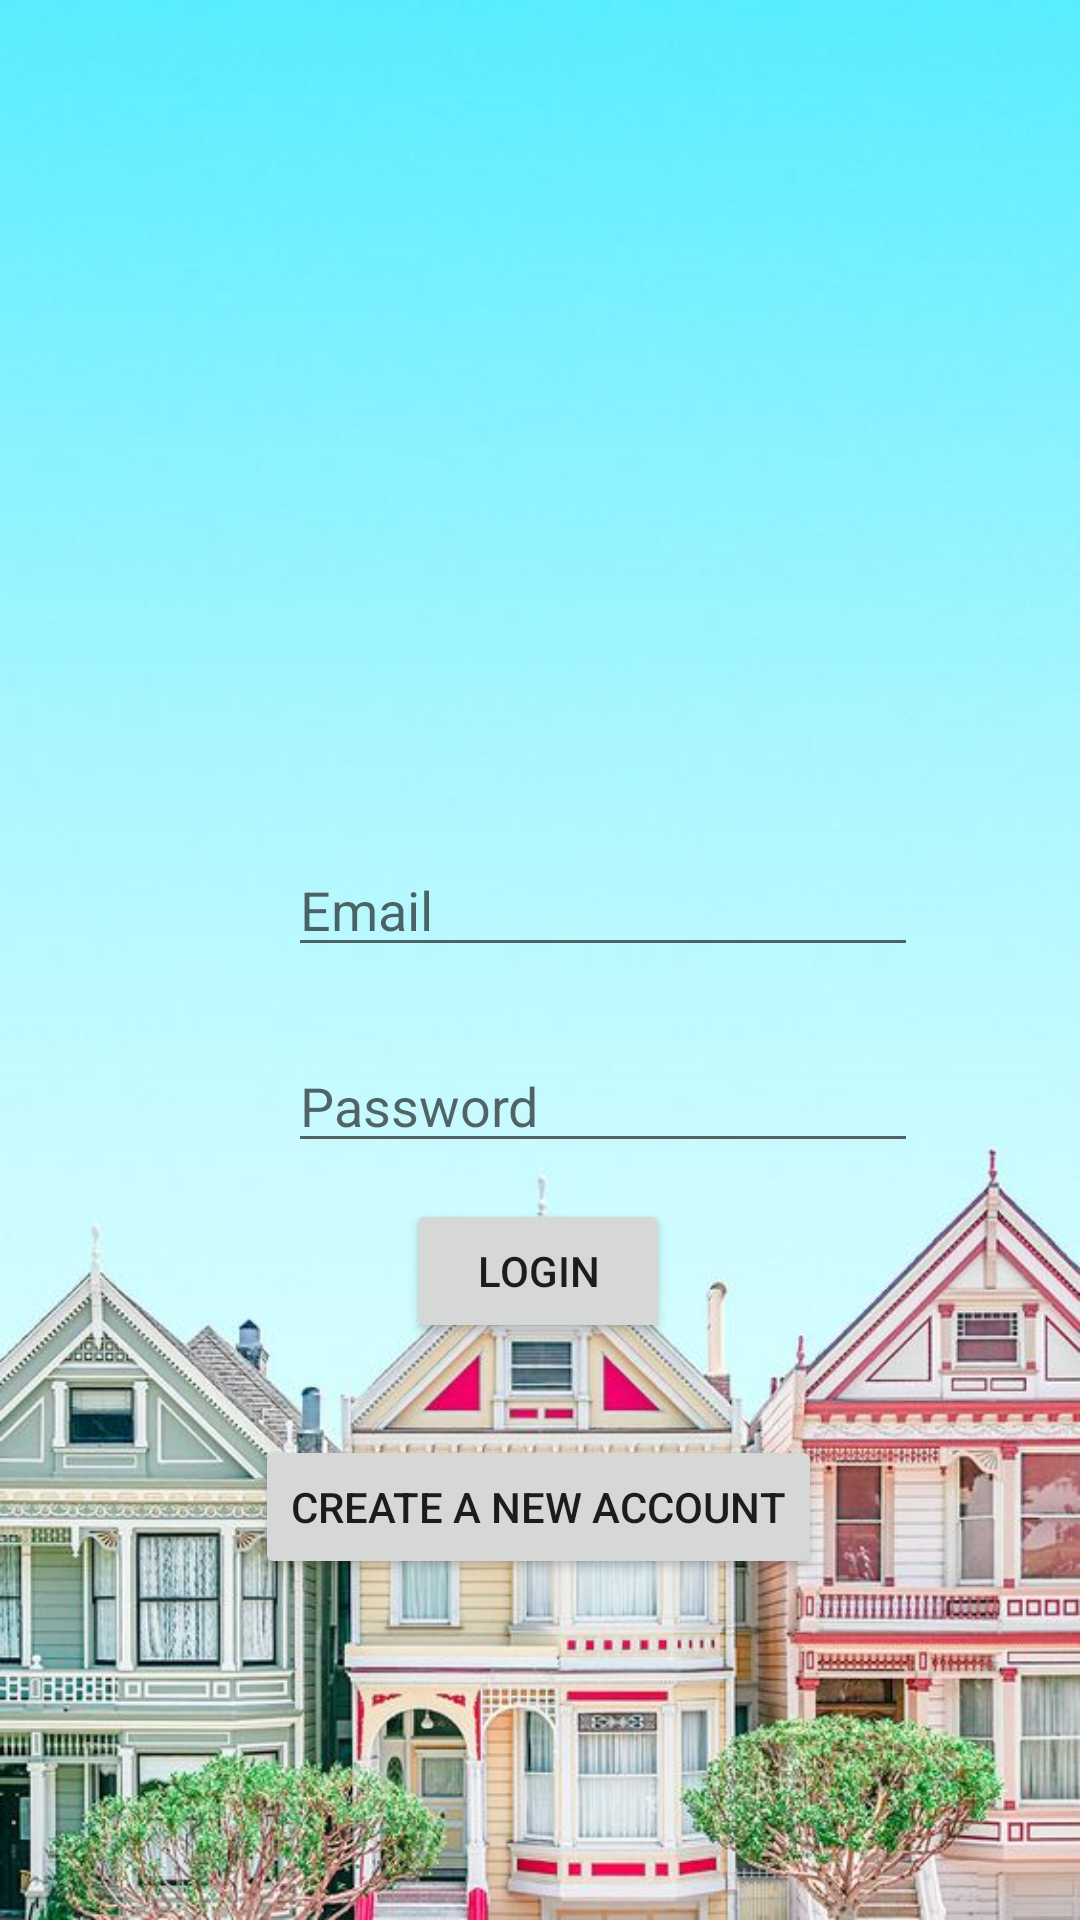

Produce the Android XML layout that renders to this screen, including the resource entries it uses.
<!-- AndroidManifest.xml: application theme AppTheme -->
<!-- res/layout/activity_main.xml -->
<?xml version="1.0" encoding="utf-8"?>
<android.support.constraint.ConstraintLayout xmlns:android="http://schemas.android.com/apk/res/android"
    xmlns:app="http://schemas.android.com/apk/res-auto"
    xmlns:tools="http://schemas.android.com/tools"
    android:layout_width="match_parent"
    android:layout_height="match_parent"
    tools:context=".MainActivity"
    android:background="@drawable/house_main">

    
    <ImageView
        android:id="@+id/imageView2"
        android:layout_width="227dp"
        android:layout_height="185dp"
        android:layout_marginStart="88dp"
        android:layout_marginTop="68dp"
        android:layout_marginEnd="8dp"
        android:layout_marginBottom="8dp"
        app:layout_constraintBottom_toBottomOf="parent"
        app:layout_constraintEnd_toEndOf="parent"
        app:layout_constraintHorizontal_bias="0.045"
        app:layout_constraintStart_toStartOf="parent"
        app:layout_constraintTop_toTopOf="parent"
        app:layout_constraintVertical_bias="0.0"
        app:srcCompat="@drawable/logo" />

    <Button
        android:id="@+id/loginBtn"
        android:layout_width="wrap_content"
        android:layout_height="wrap_content"
        android:layout_marginTop="12dp"
        android:text="Login"
        app:layout_constraintEnd_toEndOf="parent"
        app:layout_constraintHorizontal_bias="0.498"
        app:layout_constraintStart_toStartOf="parent"
        app:layout_constraintTop_toBottomOf="@+id/passwordText" />

    <Button
        android:id="@+id/newAccountBtn"
        android:layout_width="wrap_content"
        android:layout_height="wrap_content"
        android:layout_marginTop="12dp"
        android:layout_marginBottom="8dp"
        android:text="Create a new account"
        app:layout_constraintBottom_toBottomOf="parent"
        app:layout_constraintEnd_toEndOf="parent"
        app:layout_constraintHorizontal_bias="0.497"
        app:layout_constraintStart_toStartOf="parent"
        app:layout_constraintTop_toBottomOf="@+id/loginBtn"
        app:layout_constraintVertical_bias="0.15" />

    <EditText
        android:id="@+id/emailText"
        android:layout_width="wrap_content"
        android:layout_height="wrap_content"
        android:layout_marginStart="96dp"
        android:layout_marginTop="28dp"
        android:ems="10"
        android:hint="Email"
        android:inputType="textEmailAddress"
        app:layout_constraintStart_toStartOf="parent"
        app:layout_constraintTop_toBottomOf="@+id/imageView2" />

    <EditText
        android:id="@+id/passwordText"
        android:layout_width="wrap_content"
        android:layout_height="wrap_content"
        android:layout_marginStart="96dp"
        android:layout_marginTop="24dp"
        android:ems="10"
        android:hint="Password"
        android:inputType="textPassword"
        app:layout_constraintStart_toStartOf="parent"
        app:layout_constraintTop_toBottomOf="@+id/emailText" />

    <ProgressBar
        android:id="@+id/loginBar"
        style="?android:attr/progressBarStyle"
        android:layout_width="wrap_content"
        android:layout_height="wrap_content"
        android:layout_marginStart="16dp"
        android:layout_marginTop="16dp"
        app:layout_constraintStart_toStartOf="parent"
        app:layout_constraintTop_toTopOf="parent" />

</android.support.constraint.ConstraintLayout>
<!-- resources referenced by this layout -->
<resources>
  <!-- drawable house_main: jpg bitmap (drawable, 72643 bytes) -->
  <!-- drawable logo: png bitmap (mipmap-hdpi, 27979 bytes) -->
  <style name="AppTheme" parent="Theme.AppCompat.Light.DarkActionBar">
          
          <item name="colorPrimary">@color/colorPrimary</item>
          <item name="colorPrimaryDark">@color/colorPrimaryDark</item>
          <item name="colorAccent">@color/colorAccent</item>
      </style>
  <color name="colorPrimary">#04DAC4</color>
  <color name="colorPrimaryDark">#04DAC4</color>
  <color name="colorAccent">#D81B60</color>
</resources>
